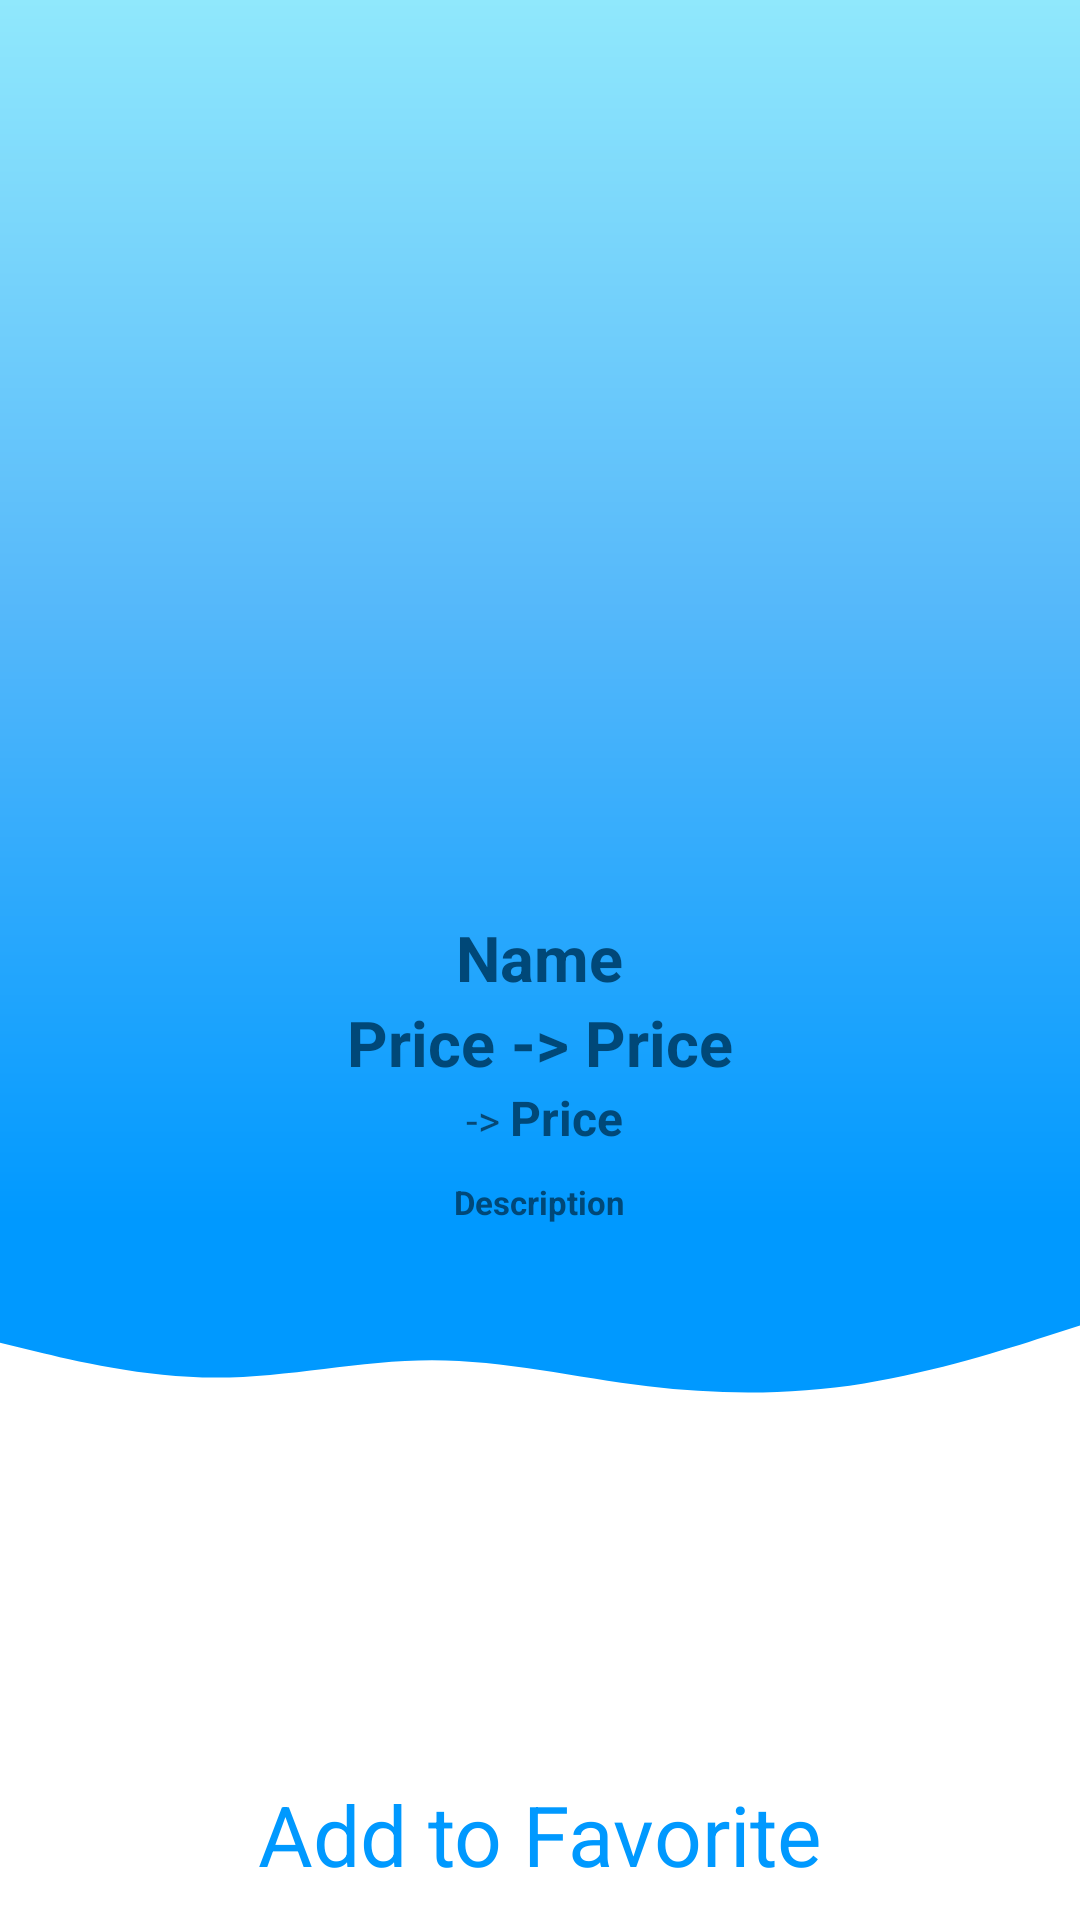

Layout XML and referenced resources for this Android screen:
<!-- AndroidManifest.xml: application theme Theme.LoodosProject -->
<!-- res/layout/fragment_detail.xml -->
<?xml version="1.0" encoding="utf-8"?>
<FrameLayout xmlns:android="http://schemas.android.com/apk/res/android"
    xmlns:tools="http://schemas.android.com/tools"
    android:layout_width="match_parent"
    android:layout_height="match_parent"
    tools:context=".view.fragment.hamburger.DetailFragment">

    <RelativeLayout
        android:layout_width="match_parent"
        android:layout_height="match_parent">
        <include layout="@layout/background"/>
    </RelativeLayout>

    <LinearLayout
        android:layout_width="match_parent"
        android:layout_height="match_parent"
        android:orientation="vertical"
        android:gravity="center_horizontal"
        android:layout_marginTop="100dp">
        <LinearLayout
            android:layout_width="wrap_content"
            android:layout_height="match_parent"
            android:orientation="vertical"
            android:gravity="center">

            <ImageView
                android:id="@+id/coinImage"
                android:layout_width="200dp"
                android:layout_height="200dp"
                android:layout_marginBottom="5dp"/>

            <TextView
                android:id="@+id/textCoinName"
                android:layout_width="wrap_content"
                android:layout_height="wrap_content"
                android:text="Name"
                android:textSize="@dimen/coin_detail_string_text_size"
                android:textColor="@color/darkBlue"
                android:textStyle="bold" />
            <LinearLayout
                android:layout_width="wrap_content"
                android:layout_height="wrap_content"
                android:orientation="horizontal">
                <TextView
                    android:layout_width="wrap_content"
                    android:layout_height="wrap_content"
                    android:text="Price -> "
                    android:textSize="@dimen/coin_detail_string_text_size"
                    android:textColor="@color/darkBlue"
                    android:textStyle="bold" />
                <TextView
                    android:id="@+id/textCoinPrice"
                    android:layout_width="wrap_content"
                    android:layout_height="wrap_content"
                    android:text="Price"
                    android:textSize="@dimen/coin_detail_string_text_size"
                    android:textColor="@color/darkBlue"
                    android:textStyle="bold" />
            </LinearLayout>

            <LinearLayout
                android:layout_width="wrap_content"
                android:layout_height="wrap_content"
                android:orientation="horizontal">







                <Spinner
                    android:id="@+id/coinChangeSpinner"
                    android:layout_width="wrap_content"
                    android:layout_height="wrap_content"
                    android:background="@drawable/gradient_bg"/>
                <TextView
                    android:layout_width="wrap_content"
                    android:layout_height="wrap_content"
                    android:text=" -> "/>
                <TextView
                    android:id="@+id/textDailyChange"
                    android:layout_width="wrap_content"
                    android:layout_height="wrap_content"
                    android:text="Price"
                    android:textSize="16sp"
                    android:textColor="@color/darkBlue"
                    android:textStyle="bold" />
            </LinearLayout>


            <ScrollView
                android:layout_marginTop="10dp"
                android:layout_width="match_parent"
                android:layout_height="match_parent">
                <LinearLayout
                    android:layout_width="match_parent"
                    android:layout_height="wrap_content"
                    android:gravity="center">
                    <TextView
                        android:id="@+id/textCoinDescription"
                        android:layout_width="wrap_content"
                        android:layout_height="match_parent"
                        android:text="Description"
                        android:textSize="11sp"
                        android:textColor="@color/darkBlue"
                        android:textStyle="bold"
                        android:textAlignment="center" />
                </LinearLayout>

            </ScrollView>



        </LinearLayout>

    </LinearLayout>
    <LinearLayout
        android:id="@+id/btnAddFavorite"
        android:paddingBottom="10dp"
        android:layout_gravity="bottom"
        android:layout_width="match_parent"
        android:layout_height="wrap_content"
        android:gravity="center"
        android:background="@drawable/rounded_edittext">
        <TextView
            android:id="@+id/textAddToFavorite"
            android:layout_width="wrap_content"
            android:layout_height="wrap_content"
            android:layout_gravity="bottom"
            android:text="Add to Favorite"
            android:textSize="28sp"
            android:textColor="@color/vaweColor"/>
    </LinearLayout>
</FrameLayout>
<!-- res/layout/background.xml (included above) -->
<?xml version="1.0" encoding="utf-8"?>
<RelativeLayout xmlns:android="http://schemas.android.com/apk/res/android"
    android:layout_width="match_parent"
    android:layout_height="match_parent">
    <LinearLayout
        android:layout_width="match_parent"
        android:layout_height="match_parent"
        android:gravity="center"
        android:orientation="vertical">
        <LinearLayout
            android:layout_weight="7"
            android:layout_width="match_parent"
            android:layout_height="0dp"
            android:orientation="vertical"
            android:background="@drawable/gradient_bg">

        </LinearLayout>
        <LinearLayout
            android:layout_weight="1"
            android:layout_width="match_parent"
            android:layout_height="0dp"
            android:orientation="vertical"
            android:background="@drawable/ic_wave">

        </LinearLayout>
        <LinearLayout
            android:layout_weight="3"
            android:layout_width="match_parent"
            android:layout_height="0dp"
            android:orientation="vertical">

        </LinearLayout>
    </LinearLayout>
</RelativeLayout>
<!-- resources referenced by this layout -->
<resources>
  <color name="darkBlue">#004878</color>
  <color name="vaweColor">#0099ff</color>
  <dimen name="coin_detail_string_text_size">21sp</dimen>
  <!-- drawable gradient_bg (drawable) -->
  <?xml version="1.0" encoding="utf-8"?>
  <shape xmlns:android="http://schemas.android.com/apk/res/android" >
  
      
  
      <gradient
          android:angle="90"
          android:startColor="@color/vaweColor"
          android:endColor="#90e8fc"
          android:centerColor="#55b8fa"
          android:type="linear" />
  
  
  </shape>
  <!-- drawable ic_wave (drawable) -->
  <vector xmlns:android="http://schemas.android.com/apk/res/android"
      android:width="1440dp"
      android:height="320dp"
      android:viewportWidth="1440"
      android:viewportHeight="320">
    <path
        android:pathData="M0,224L48,240C96,256 192,288 288,288C384,288 480,256 576,256C672,256 768,288 864,304C960,320 1056,320 1152,298.7C1248,277 1344,235 1392,213.3L1440,192L1440,0L1392,0C1344,0 1248,0 1152,0C1056,0 960,0 864,0C768,0 672,0 576,0C480,0 384,0 288,0C192,0 96,0 48,0L0,0Z"
        android:fillColor="#0099ff"/>
  </vector>
  <!-- drawable rounded_edittext (drawable) -->
  <?xml version="1.0" encoding="utf-8"?>
  <shape xmlns:android="http://schemas.android.com/apk/res/android" >
  
      <solid android:color="#FFFFFF" />
  
  
  
  
  
      <stroke
          android:width="1dp"
          android:color="@color/white" />
      <corners
          android:radius="10dp"
          />
  
  </shape>
  <style name="Theme.LoodosProject" parent="Theme.MaterialComponents.DayNight.DarkActionBar">
          
          <item name="colorPrimary">@color/purple_500</item>
          <item name="colorPrimaryVariant">@color/purple_700</item>
          <item name="colorOnPrimary">@color/white</item>
          
          <item name="colorSecondary">@color/teal_200</item>
          <item name="colorSecondaryVariant">@color/teal_700</item>
          <item name="colorOnSecondary">@color/black</item>
          
  
          <item name="android:statusBarColor" tools:targetApi="l">@color/gradientEndColor</item>
          <item name="drawerArrowStyle">@style/DrawerArrowStyle</item>
          
      </style>
  <color name="white">#FFFFFFFF</color>
  <color name="purple_500">#FF6200EE</color>
  <color name="purple_700">#FF3700B3</color>
  <color name="teal_200">#FF03DAC5</color>
  <color name="teal_700">#FF018786</color>
  <color name="black">#FF000000</color>
  <color name="gradientEndColor">#90e8fc</color>
  <style name="DrawerArrowStyle" parent="Widget.AppCompat.DrawerArrowToggle">
          <item name="spinBars">true</item>
          <item name="color">@color/darkBlue</item>
      </style>
</resources>
